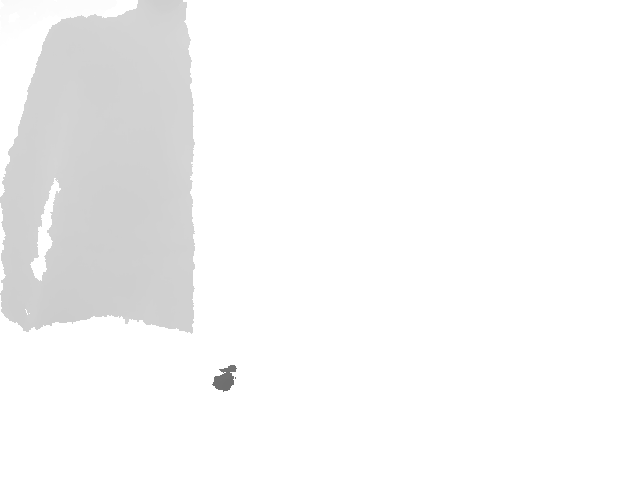

The file beside this chart, header and first rows:
2047, 2047, 999, 1000, 1000, 1000, 1001, 1001, 1001, 1001, 1001, 1001, 1001, 1001, 1001, 1002, 1002, 1002, 1002, 1003, 1003, 1003, 1003, 1003
997, 998, 999, 1000, 1000, 1001, 1001, 1001, 1001, 1001, 1001, 1001, 1001, 1001, 1001, 1001, 1003, 1003, 1003, 1004, 1004, 1004, 1004, 1004
2047, 1000, 1000, 1001, 1000, 1001, 1001, 1001, 1001, 1001, 1001, 1001, 1001, 1001, 1001, 1002, 1003, 1004, 1004, 1004, 1004, 1005, 1005, 1005
1001, 1001, 1001, 1001, 1001, 1001, 1002, 1002, 1002, 1003, 1002, 1003, 1003, 1003, 1003, 1003, 1004, 1004, 1004, 1004, 1004, 1004, 1004, 1004
1002, 1001, 1001, 1001, 1001, 1002, 1003, 1003, 1003, 1004, 1004, 1004, 1005, 1004, 1004, 1004, 1004, 1004, 1005, 1005, 1005, 1005, 1005, 1005
2047, 1003, 1002, 1004, 1003, 1004, 1004, 1004, 1004, 1004, 1005, 1004, 1005, 1004, 1004, 1004, 1004, 1005, 1005, 1005, 1005, 1005, 1005, 1005
2047, 2047, 2047, 2047, 2047, 1004, 1004, 1004, 1004, 1004, 1004, 1004, 1005, 1005, 1005, 1005, 1005, 1005, 1006, 1006, 1005, 1007, 1007, 1008
2047, 1005, 1004, 1004, 1004, 1004, 1005, 1005, 1005, 1004, 1005, 1005, 1005, 1005, 1006, 1005, 1006, 1006, 1007, 1006, 1006, 1006, 1007, 1008
2047, 1005, 1004, 1004, 1004, 1005, 1005, 1005, 1005, 1005, 1005, 1005, 1005, 1006, 1006, 1006, 1006, 1007, 1007, 1007, 1006, 1006, 1006, 1008
2047, 1005, 1005, 1005, 1004, 1005, 1005, 1005, 1005, 1005, 1005, 1005, 1006, 1006, 1006, 1006, 1006, 1007, 1007, 1007, 1007, 1007, 1007, 1008
1005, 1005, 1005, 1005, 1005, 1006, 1005, 1005, 1006, 1005, 1005, 1005, 1006, 1006, 1006, 1006, 1006, 1007, 1007, 1007, 1007, 1008, 1009, 1009
1005, 1006, 1005, 1005, 1005, 1006, 1006, 1005, 1006, 1005, 1006, 1006, 1006, 1007, 1007, 1007, 1007, 1008, 1008, 1008, 1008, 1008, 1009, 1009
1005, 1005, 1005, 1005, 1006, 1007, 1007, 1006, 1006, 1007, 1007, 1007, 1006, 1007, 1007, 1008, 1008, 1008, 1008, 1008, 1008, 1008, 1009, 1009
1006, 1005, 1005, 1005, 1006, 1007, 1007, 1006, 1006, 1007, 1007, 1007, 1006, 1006, 1006, 1009, 1009, 1009, 1009, 1009, 1008, 1009, 1009, 1010
1006, 1005, 1005, 1005, 1007, 1008, 1008, 1006, 1006, 1008, 1008, 1007, 1006, 2047, 1006, 2047, 1009, 1009, 1009, 1009, 1009, 1009, 1010, 1010
1006, 1006, 1005, 1006, 1008, 1009, 1008, 1007, 1007, 1009, 1008, 1008, 2047, 2047, 2047, 2047, 2047, 1012, 2047, 1009, 1009, 1009, 1010, 1010
1007, 1006, 1006, 1006, 1008, 1009, 1008, 1008, 1007, 1009, 1009, 2047, 1009, 2047, 2047, 2047, 1012, 2047, 1012, 1010, 1010, 1010, 1010, 1011
1007, 1006, 1006, 1007, 1008, 1008, 1008, 1008, 1008, 1008, 1009, 2047, 2047, 2047, 2047, 2047, 2047, 1012, 1012, 1012, 1012, 1011, 1011, 1011
1008, 1008, 1009, 1009, 1009, 1009, 1009, 1009, 1009, 1009, 1009, 1009, 1010, 1010, 2047, 1012, 1012, 1012, 1013, 1012, 1011, 1011, 1011, 1012
1008, 1009, 1009, 1009, 1009, 1009, 1009, 1009, 1009, 1009, 1009, 1009, 1011, 2047, 2047, 2047, 1012, 1013, 1013, 1012, 1012, 1012, 1012, 1012
1009, 1009, 1009, 1009, 1010, 1010, 1010, 1010, 1010, 1009, 1010, 1011, 1011, 1011, 1012, 1012, 1012, 1012, 1013, 1013, 1012, 1013, 1013, 1013
1009, 1010, 1010, 1010, 1010, 1011, 1010, 1011, 1012, 1012, 1012, 1012, 1012, 1012, 1013, 1013, 1013, 1013, 1013, 1013, 1014, 1014, 1013, 1014
1010, 1011, 1011, 1011, 1011, 1011, 1011, 1012, 1012, 1012, 1012, 1012, 1012, 1012, 1013, 1012, 1012, 1013, 1013, 1013, 1014, 1014, 1014, 1014
1011, 1011, 1011, 1012, 1012, 1012, 1011, 1012, 1012, 1012, 1012, 1012, 1012, 1012, 1012, 1012, 1012, 1012, 1013, 1013, 1014, 1014, 1014, 1014
1012, 1012, 1012, 1012, 1013, 1012, 1012, 1012, 1012, 1012, 1012, 1013, 1012, 1012, 1012, 1012, 1012, 1012, 1012, 1013, 1013, 1015, 1015, 1014
1010, 1010, 1011, 1011, 1012, 1012, 1013, 1013, 1013, 1014, 1014, 1013, 1013, 1013, 1013, 1013, 1013, 1013, 1013, 1013, 1015, 1015, 1015, 1015
1011, 1010, 1010, 1011, 1011, 1012, 1013, 1013, 1013, 1014, 1014, 1013, 1013, 1014, 1016, 1015, 1013, 1015, 1015, 1015, 1016, 1015, 1016, 1015
1012, 1011, 1011, 1012, 1012, 1012, 1013, 1013, 1014, 1014, 1014, 1013, 1013, 1013, 1015, 1015, 1015, 1015, 1015, 1016, 1016, 1016, 1016, 1016
1013, 1012, 1012, 1013, 1012, 1013, 1013, 1013, 1013, 1014, 1014, 1014, 1014, 1014, 1016, 1016, 1015, 1016, 1016, 1016, 1017, 1016, 1016, 1016
1013, 1013, 1013, 1013, 1013, 1013, 1014, 1014, 1014, 1014, 1014, 1014, 1014, 1014, 1016, 1016, 1016, 1016, 1016, 1016, 1017, 1016, 1016, 1016
1013, 1013, 1013, 1013, 1013, 1014, 1014, 1015, 1015, 1015, 1015, 1015, 1015, 1016, 1016, 1016, 1016, 1016, 1016, 1016, 1017, 1016, 1016, 1016
1013, 1013, 1014, 1014, 1014, 1013, 1014, 1015, 1015, 1015, 1015, 1015, 1015, 1015, 1015, 1016, 1016, 1017, 1017, 1017, 1016, 1017, 1016, 1016
1013, 1014, 1015, 1015, 1014, 1013, 1014, 1015, 1015, 1015, 1015, 1015, 1015, 1015, 1016, 1016, 1016, 1017, 1017, 1017, 1016, 1016, 1016, 1016
1014, 1014, 1015, 1015, 1014, 1014, 1015, 1015, 1015, 1015, 1015, 1015, 1015, 1015, 1016, 1016, 1016, 1016, 1016, 1017, 1017, 1016, 1016, 1016
1015, 1015, 1015, 1015, 1015, 1015, 1016, 1016, 1016, 1016, 1016, 1016, 1016, 1016, 1016, 1017, 1017, 1017, 1017, 1017, 1017, 1017, 1016, 1017
1015, 1015, 1016, 1016, 1016, 1016, 1015, 1015, 1016, 1016, 1016, 1016, 1016, 1016, 1017, 1017, 1017, 1017, 1017, 1017, 1018, 1017, 1017, 1017
1016, 1016, 1016, 1016, 1016, 1016, 1016, 1016, 1016, 1017, 1017, 1017, 1017, 1017, 1017, 1017, 1017, 1017, 1017, 1018, 1018, 1018, 1017, 1017
1017, 1017, 1017, 1017, 1017, 1017, 1017, 1018, 1018, 1018, 1018, 1018, 1018, 1018, 1020, 1019, 1019, 1019, 1020, 1020, 1020, 1020, 1020, 1020
1017, 1017, 1017, 1017, 1018, 1017, 1018, 1019, 1018, 1019, 1018, 1019, 1019, 1020, 1020, 1020, 1020, 1020, 1020, 1020, 1020, 1020, 1020, 1020
1017, 1017, 1017, 1017, 1018, 1017, 1018, 1018, 1018, 1019, 1021, 1020, 1020, 1020, 1020, 1020, 1020, 1020, 1020, 1020, 1020, 1020, 1021, 1020
1018, 1018, 1018, 1018, 1018, 1018, 1019, 1020, 1019, 1019, 1021, 1020, 1021, 1021, 1020, 1020, 1020, 1020, 1020, 1020, 1020, 1021, 1021, 1020
1019, 1019, 1019, 1018, 1019, 1020, 1019, 1020, 1021, 1021, 1021, 1021, 1021, 1020, 1020, 1020, 1020, 1020, 1020, 1020, 1020, 1021, 1021, 1020
1018, 1019, 1019, 1019, 1019, 1021, 1020, 1020, 1021, 1021, 1021, 1021, 1021, 1020, 1020, 1020, 1020, 1020, 1020, 1020, 1020, 1021, 1021, 1021
1019, 1019, 1019, 1019, 1020, 1020, 1020, 1021, 1021, 1021, 1021, 1022, 1022, 1021, 1021, 1021, 1021, 1021, 1021, 1021, 1021, 1022, 1021, 1021
1019, 1019, 1019, 1019, 1021, 1020, 1021, 1022, 1023, 1023, 1022, 1023, 1024, 1023, 1023, 1022, 1022, 1022, 1022, 1022, 1022, 1022, 1022, 1022
1019, 1020, 1020, 1020, 1020, 1020, 1023, 1023, 1023, 1023, 1023, 1024, 1024, 1024, 1023, 1021, 1021, 1021, 1021, 1021, 1022, 1022, 1022, 1022
1020, 1020, 1020, 1020, 1020, 1021, 1024, 1024, 1024, 1024, 1024, 1024, 1024, 1024, 1023, 1021, 1021, 1021, 1021, 1021, 1021, 1022, 1022, 1022
1020, 1021, 1021, 1021, 1021, 1021, 1023, 1024, 1024, 1024, 1024, 1024, 1024, 1024, 1020, 1020, 1021, 1021, 1021, 1021, 1022, 1022, 1023, 1023
1021, 1021, 1021, 1021, 1022, 1022, 1024, 1024, 1024, 1024, 1024, 1024, 1024, 1024, 1023, 1023, 1021, 1021, 1021, 1022, 1022, 1023, 1024, 1023
1020, 1021, 1021, 1021, 1021, 1021, 1022, 1022, 1022, 1021, 1021, 1021, 1023, 1020, 1021, 1019, 1019, 1019, 1019, 1022, 1022, 1024, 1024, 1024
1021, 1021, 1021, 1021, 1021, 1022, 1022, 1023, 1023, 1023, 1024, 1021, 1023, 1020, 1020, 1023, 1023, 1024, 2047, 1024, 1024, 1024, 1024, 1024
1021, 1021, 1021, 1021, 1021, 1022, 1022, 1022, 1023, 1023, 1024, 1024, 1024, 1024, 1023, 1023, 1025, 1024, 1025, 1025, 1025, 1025, 1025, 1024
1020, 1021, 1021, 1021, 1021, 1022, 1022, 1022, 1023, 1023, 1024, 1024, 1024, 1024, 1024, 1025, 1025, 1024, 1025, 1025, 1025, 1025, 1025, 1024
1021, 1021, 1021, 1021, 1022, 1022, 1022, 1022, 1023, 1023, 1024, 1024, 1024, 1025, 1025, 1025, 1025, 1025, 1025, 1025, 1025, 1025, 1025, 1025
1022, 1022, 1022, 1022, 1022, 1022, 1022, 1023, 1023, 1024, 1024, 1025, 1025, 1025, 1025, 1025, 1025, 1025, 1025, 1025, 1025, 1025, 1025, 1025
1024, 1024, 1024, 1024, 1024, 1024, 1024, 1025, 1025, 1025, 1025, 1025, 1025, 1025, 1025, 1025, 1025, 1025, 1025, 1025, 1025, 1025, 1025, 1025
1024, 1024, 1024, 1024, 1024, 1024, 1024, 1025, 1025, 1025, 1025, 1025, 1025, 1026, 1026, 1025, 1025, 1025, 1025, 1026, 1025, 1025, 1025, 1025
1023, 1024, 1024, 1024, 1025, 1025, 1025, 1025, 1025, 1025, 1025, 1026, 1026, 1026, 1026, 1026, 1026, 1026, 1026, 1026, 1026, 1026, 1026, 1026
1024, 1024, 1024, 1025, 1024, 1025, 1025, 1025, 1025, 1025, 1025, 1026, 1026, 1026, 1026, 1026, 1026, 1026, 1026, 1026, 1026, 1026, 1026, 1026
1024, 1024, 1025, 1025, 1025, 1025, 1025, 1024, 1025, 1025, 1025, 1026, 1026, 1026, 1026, 1026, 1026, 1026, 1026, 1026, 1026, 1026, 1026, 1027
2047, 1024, 1025, 1025, 1025, 1025, 1025, 1024, 1025, 1026, 1026, 1027, 1027, 1027, 1027, 1026, 1026, 1027, 1027, 1026, 1026, 1027, 1027, 1027
... 419 more rows
